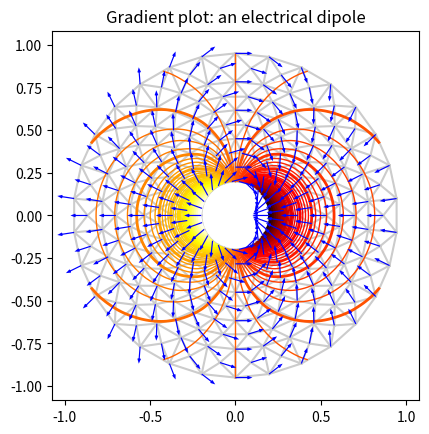

Recreate this plot in Python.
from matplotlib.tri import (
  Triangulation, UniformTriRefiner, CubicTriInterpolator)
import matplotlib.pyplot as plt
import matplotlib.cm as cm
import numpy as np

#-----------------------------------------------------------------------------
# Electrical potential of a dipole
#-----------------------------------------------------------------------------
def dipole_potential(x, y):
  """ The electric dipole potential V """
  r_sq = x**2 + y**2
  theta = np.arctan2(y, x)#给出其相对原点的角度，考虑象限
  z = np.cos(theta)/r_sq
  return (np.max(z) - z) / (np.max(z) - np.min(z))

#-----------------------------------------------------------------------------
# Creating a Triangulation
#-----------------------------------------------------------------------------
# First create the x and y coordinates of the points.
n_angles = 30
n_radii = 10
min_radius = 0.2
radii = np.linspace(min_radius, 0.95, n_radii)

angles = np.linspace(0, 2 * np.pi, n_angles, endpoint=False)
angles = np.repeat(angles[..., np.newaxis], n_radii, axis=1)
angles[:, 1::2] += np.pi / n_angles
print(angles)
print(radii*np.cos(angles))
x = (radii*np.cos(angles)).flatten()

y = (radii*np.sin(angles)).flatten()
V = dipole_potential(x, y)

# Create the Triangulation; no triangles specified so Delaunay triangulation
# created.
triang = Triangulation(x, y)

# Mask off unwanted triangles.
triang.set_mask(np.hypot(x[triang.triangles].mean(axis=1),
             y[triang.triangles].mean(axis=1))
        < min_radius)

#-----------------------------------------------------------------------------
# Refine data - interpolates the electrical potential V
#-----------------------------------------------------------------------------
refiner = UniformTriRefiner(triang)
tri_refi, z_test_refi = refiner.refine_field(V, subdiv=3)

#-----------------------------------------------------------------------------
# Computes the electrical field (Ex, Ey) as gradient of electrical potential
#-----------------------------------------------------------------------------
tci = CubicTriInterpolator(triang, -V)
# Gradient requested here at the mesh nodes but could be anywhere else:
(Ex, Ey) = tci.gradient(triang.x, triang.y)
E_norm = np.sqrt(Ex**2 + Ey**2)

#-----------------------------------------------------------------------------
# Plot the triangulation, the potential iso-contours and the vector field
#-----------------------------------------------------------------------------
fig, ax = plt.subplots()
ax.set_aspect('equal')
# Enforce the margins, and enlarge them to give room for the vectors.
ax.use_sticky_edges = False
ax.margins(0.07)

ax.triplot(triang, color='0.8')

levels = np.arange(0., 1., 0.01)
cmap = cm.get_cmap(name='hot', lut=None)
ax.tricontour(tri_refi, z_test_refi, levels=levels, cmap=cmap,
       linewidths=[2.0, 1.0, 1.0, 1.0])
# Plots direction of the electrical vector field
ax.quiver(triang.x, triang.y, Ex/E_norm, Ey/E_norm,
     units='xy', scale=10., zorder=3, color='blue',
     width=0.007, headwidth=3., headlength=4.)

ax.set_title('Gradient plot: an electrical dipole')
plt.show()